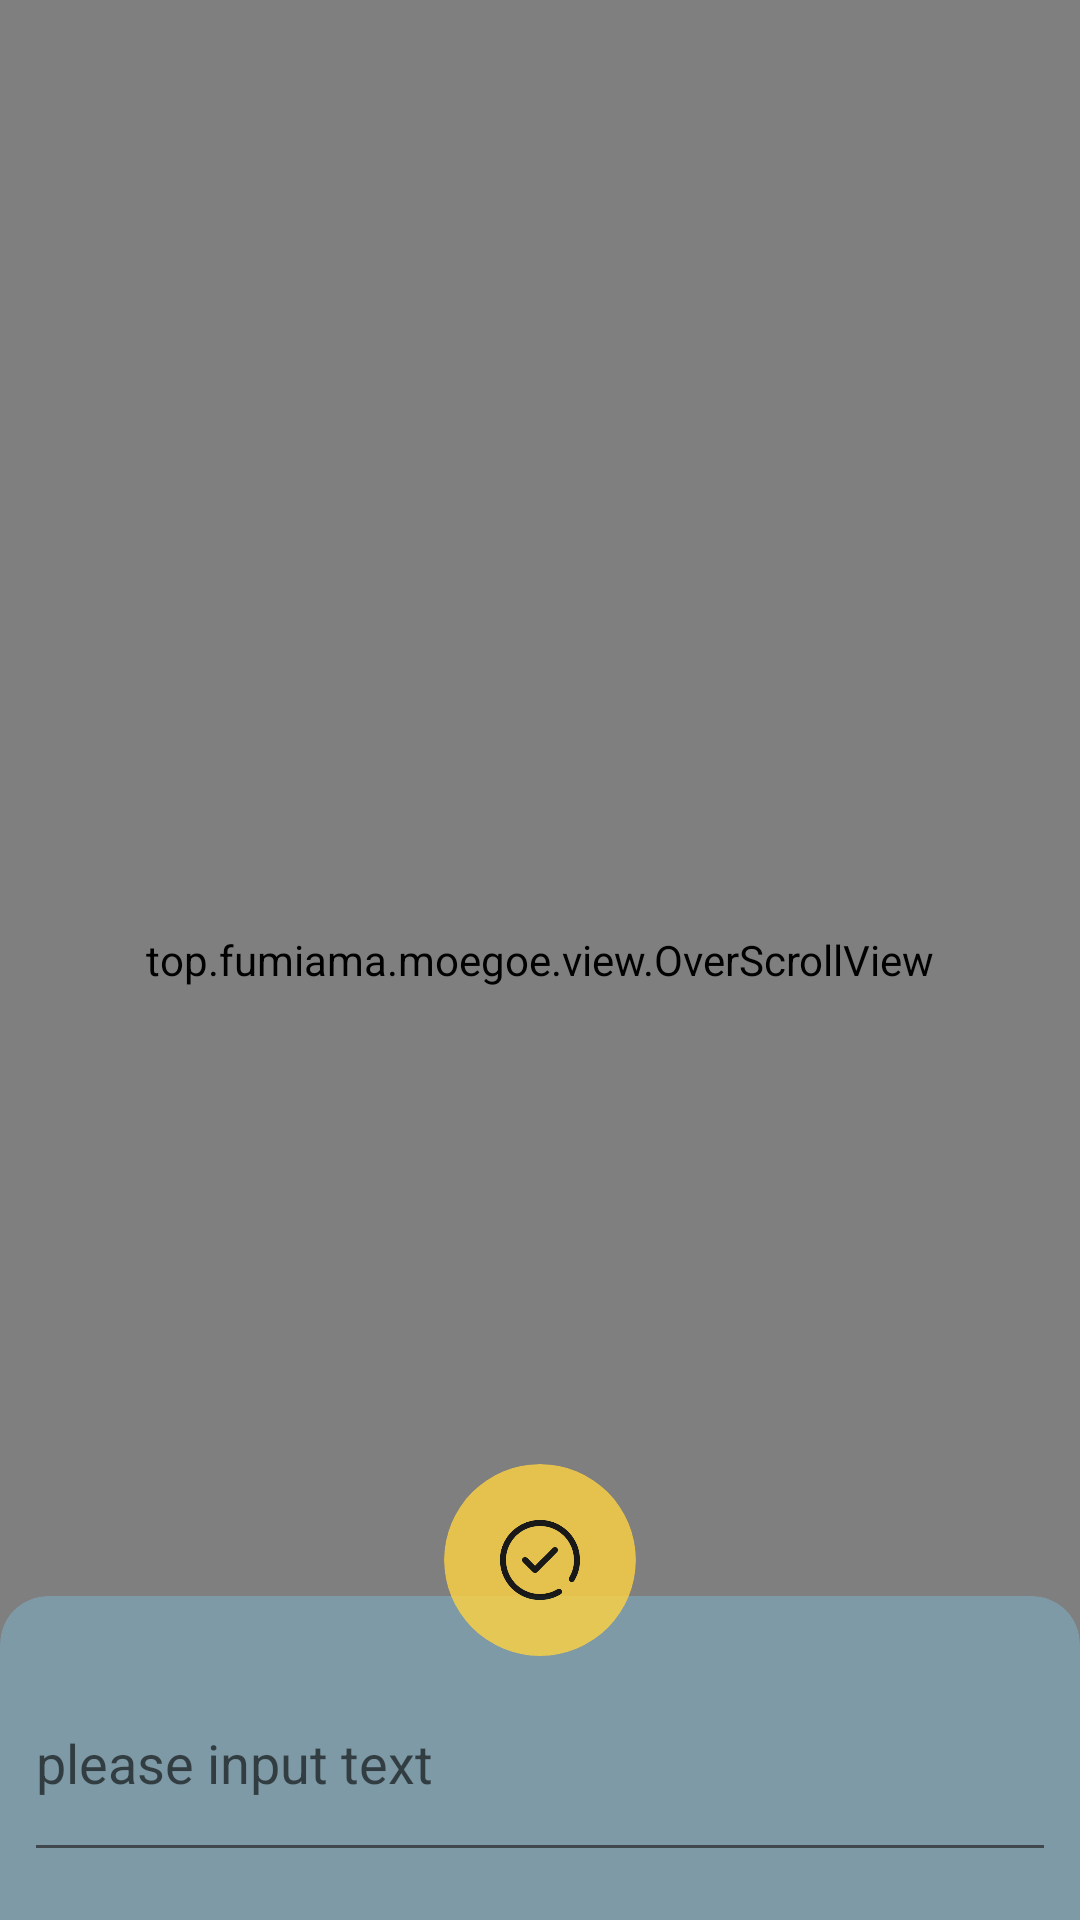

Reconstruct the res/layout file that produces this screen, plus the resources it refers to.
<!-- AndroidManifest.xml: application theme AppTheme -->
<!-- res/layout/activity_main.xml -->
<?xml version="1.0" encoding="utf-8"?>
<androidx.constraintlayout.widget.ConstraintLayout xmlns:android="http://schemas.android.com/apk/res/android"
    xmlns:app="http://schemas.android.com/apk/res-auto"
    xmlns:tools="http://schemas.android.com/tools"
    android:id="@+id/amc"
    android:layout_width="match_parent"
    android:layout_height="match_parent"
    tools:context=".MainActivity">

    <ImageView
        android:id="@+id/im"
        android:layout_width="0dp"
        android:layout_height="0dp"
        android:alpha="0.6"
        android:scaleType="fitCenter"
        android:src="@drawable/jp0"
        app:layout_constraintBottom_toBottomOf="parent"
        app:layout_constraintEnd_toEndOf="parent"
        app:layout_constraintStart_toStartOf="parent"
        app:layout_constraintTop_toTopOf="parent" />

    <top.example.moegoe.view.OverScrollView
        android:id="@+id/scroll"
        android:layout_width="match_parent"
        android:layout_height="match_parent">

        <LinearLayout
            android:id="@+id/ln"
            android:layout_width="match_parent"
            android:layout_height="wrap_content"
            android:gravity="bottom|start"
            android:orientation="vertical"
            android:padding="16dp" />
    </top.example.moegoe.view.OverScrollView>

    <include
        android:id="@+id/rnd"
        layout="@layout/crd"
        android:layout_width="0dp"
        android:layout_height="128dp"
        app:layout_constraintBottom_toBottomOf="parent"
        app:layout_constraintEnd_toEndOf="parent"
        app:layout_constraintStart_toStartOf="parent"
        app:layout_constraintTop_toBottomOf="@+id/yaru" />

    <EditText
        android:id="@+id/inptxt"
        android:layout_width="0dp"
        android:layout_height="0dp"
        android:layout_marginStart="8dp"
        android:layout_marginTop="16dp"
        android:layout_marginEnd="8dp"
        android:layout_marginBottom="16dp"
        android:autofillHints=""
        android:focusableInTouchMode="true"
        android:hint="@string/hint"
        android:inputType="textMultiLine"
        app:layout_constraintBottom_toBottomOf="parent"
        app:layout_constraintEnd_toEndOf="parent"
        app:layout_constraintStart_toStartOf="parent"
        app:layout_constraintTop_toTopOf="@+id/rnd" />

    <androidx.cardview.widget.CardView
        android:id="@+id/yaru"
        android:layout_width="64dp"
        android:layout_height="64dp"
        android:layout_marginBottom="88dp"
        android:alpha="0.8"
        android:backgroundTint="@color/colorAccent"
        android:clickable="true"
        android:focusable="true"
        android:foreground="?android:attr/selectableItemBackground"
        app:cardCornerRadius="48dp"
        app:cardElevation="0dp"
        app:layout_constraintBottom_toBottomOf="parent"
        app:layout_constraintEnd_toEndOf="parent"
        app:layout_constraintStart_toStartOf="parent">

        <androidx.constraintlayout.widget.ConstraintLayout
            android:layout_width="match_parent"
            android:layout_height="match_parent">

            <ImageView
                android:layout_width="wrap_content"
                android:layout_height="wrap_content"
                android:src="@drawable/ok"
                app:layout_constraintBottom_toBottomOf="parent"
                app:layout_constraintEnd_toEndOf="parent"
                app:layout_constraintStart_toStartOf="parent"
                app:layout_constraintTop_toTopOf="parent" />
        </androidx.constraintlayout.widget.ConstraintLayout>
    </androidx.cardview.widget.CardView>

</androidx.constraintlayout.widget.ConstraintLayout>
<!-- res/layout/crd.xml (included above) -->
<?xml version="1.0" encoding="utf-8"?>
<androidx.cardview.widget.CardView xmlns:android="http://schemas.android.com/apk/res/android"
        xmlns:app="http://schemas.android.com/apk/res-auto"
        xmlns:tools="http://schemas.android.com/tools"
        android:id="@+id/c"
        android:layout_width="wrap_content"
        android:layout_height="wrap_content"
        android:foreground="?android:attr/selectableItemBackground"
        android:padding="16dp"
        app:cardBackgroundColor="#4D7BD6FF"
        app:cardCornerRadius="16dp"
        app:cardElevation="0dp"
        tools:layout_editor_absoluteX="16dp"
        tools:layout_editor_absoluteY="16dp">

    <TextView
            android:id="@+id/t"
            android:layout_width="wrap_content"
            android:layout_height="wrap_content"
            android:layout_margin="8dp"
            android:textIsSelectable="true"
            android:textSize="24sp" />

</androidx.cardview.widget.CardView>
<!-- resources referenced by this layout -->
<resources>
  <color name="colorAccent">#FFD241</color>
  <!-- drawable jp0: webp bitmap (drawable-nodpi, 27700 bytes) -->
  <!-- drawable ok (drawable-anydpi) -->
  <?xml version="1.0" encoding="utf-8"?>
  <vector xmlns:android="http://schemas.android.com/apk/res/android"
          android:viewportWidth="1024"
          android:viewportHeight="1024"
          android:width="32dp"
          android:height="32dp">
      <path
              android:fillColor="@android:color/black"
              android:pathData="M878.08 731.274667a32 32 0 0 1-54.88-32.938667A360.789333 360.789333 0 0 0 874.666667 512c0-200.298667-162.368-362.666667-362.666667-362.666667S149.333333 311.701333 149.333333 512s162.368 362.666667 362.666667 362.666667a360.789333 360.789333 0 0 0 186.314667-51.445334 32 32 0 0 1 32.928 54.88A424.778667 424.778667 0 0 1 512 938.666667C276.362667 938.666667 85.333333 747.637333 85.333333 512S276.362667 85.333333 512 85.333333s426.666667 191.029333 426.666667 426.666667c0 78.293333-21.152 153.568-60.586667 219.274667zM374.581333 489.450667l84.341334 83.989333 190.432-190.72a32 32 0 0 1 45.290666 45.226667l-213.013333 213.333333a32 32 0 0 1-45.226667 0.064l-106.986666-106.549333a32 32 0 1 1 45.162666-45.344z"/>
  </vector>
  <string name="hint">please input text</string>
  <style name="AppTheme" parent="android:Theme.DeviceDefault.Light.NoActionBar">
          
          <item name="android:windowLightStatusBar">true</item>
          <item name="android:statusBarColor">@android:color/transparent</item>
          <item name="android:navigationBarColor">#4D7BD6FF</item>
          <item name="android:fitsSystemWindows">true</item>
      </style>
</resources>
